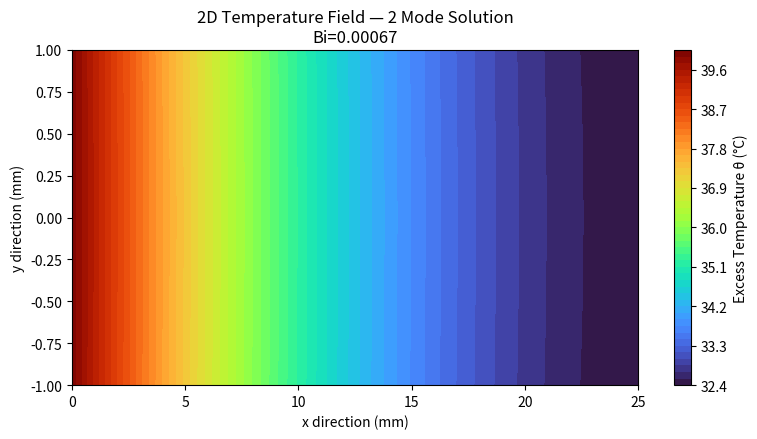

Source code (Python):
import numpy as np
import matplotlib.pyplot as plt
from scipy.optimize import brentq

# Inputs (single plate fin)

k = 150.0        # W/m·K (aluminum)
h = 100.0      # W/m²·K (side convection)
he = 100.0       # W/m²·K (tip convection)
H = 0.025        # m (fin height in x)
b = 0.001        # m (half-thickness in y)
theta_b = 40.0   # °C (base excess temperature)
N_modes_req = 10 # max modes to seek

# Biot number
Bi = h * b / k
print(f"Biot number (Bi) = {Bi:.6f}\n")


# Eigenproblem: tan(λ b) = h/(k λ)
# bracketing between tan poles

def F(lmbda):
    return np.tan(lmbda * b) - h / (k * lmbda)

def bracket(idx):
    """Interval ((idx-0.5)π/b, (idx+0.5)π/b) contains one root."""
    eps = 1e-12
    a = max(eps, (idx - 0.5) * np.pi / b)
    c = (idx + 0.5) * np.pi / b
    return a, c

lambdas, bounds = [], []
for n in range(N_modes_req):
    a, c = bracket(n)
    try:
        fa = F(a + 1e-9)
        fc = F(c - 1e-9)
        if np.sign(fa) * np.sign(fc) > 0:
            continue  # no sign change → no root in this interval
        root = brentq(F, a + 1e-9, c - 1e-9, maxiter=500, xtol=1e-12, rtol=1e-12)
        lambdas.append(root)
        bounds.append((a, c))
    except ValueError:
        pass

lambdas = np.array(lambdas)

# Modal coefficient α_n = [2 sin(λ b)/λ] / [b + sin(2 λ b)/(2 λ)]
def alpha_n(lam):
    num = 2.0 * np.sin(lam * b) / lam
    den = b + np.sin(2.0 * lam * b) / (2.0 * lam)
    return num / den

# Eigenvalue table 
print("n   lambda [1/m]        alpha_n         LS=tan(λb)       RS=h/(kλ)        LS-RS        lower        upper")
for i, lam in enumerate(lambdas, start=1):
    LS = np.tan(lam * b)
    RS = h / (k * lam)
    lo, up = bounds[i-1]
    print(f"{i:<3} {lam:>12.6f}   {alpha_n(lam):>12.6f}   {LS:>12.6f}   {RS:>12.6f}   {LS - RS:>12.6f}   {lo:>12.6f}   {up:>12.6f}")
print()

# Temperature field (first N modes)

def theta_modes(X, Y, N):
    th = np.zeros_like(X)
    for lam in lambdas[:N]:
        a = alpha_n(lam)
        A = theta_b * a / (np.cosh(lam * H) + (he / (k * lam)) * np.sinh(lam * H))
        th += (A
               * (np.cosh(lam * (H - X)) + (he / (k * lam)) * np.sinh(lam * (H - X)))
               * np.cos(lam * Y))
    return th


# Auto-convergence on modes

Nx, Ny = 100, 70
xv = np.linspace(0.0, H, Nx)
yv = np.linspace(-b, b, Ny)
X, Y = np.meshgrid(xv, yv)

prev = None
converged_N = 1
print("Convergence Check:")
for N in range(1, len(lambdas) + 1):
    cur = theta_modes(X, Y, N)
    if prev is not None:
        rel = np.max(np.abs(cur - prev)) / np.max(np.abs(cur))
        print(f"Change {N-1}→{N}: {rel:.3e}")
        if rel < 1.0e-2:
            converged_N = N
            print(f"\nConverged at N = {N}\n")
            break
    prev = cur
else:
    converged_N = len(lambdas)
    print(f"\nConverged at N = {converged_N} (max modes)\n")

# Final field
theta = theta_modes(X, Y, converged_N)

# Diagnostics
tmax = float(np.max(theta))
tmin = float(np.min(theta))
print(f"Maximum θ: {tmax:.3f} °C")
print(f"Minimum θ: {tmin:.3f} °C")

# Through-thickness variation at base x=0
theta_top = theta_modes(np.array([[0.0]]), np.array([[b]]), converged_N)[0, 0]
theta_ctr = theta_modes(np.array([[0.0]]), np.array([[0.0]]), converged_N)[0, 0]
var_pct = abs(theta_top - theta_ctr) / max(1e-12, abs(theta_ctr)) * 100.0
print(f"Through-thickness variation at x=0: {var_pct:.4f}%")

# Tip center temperature
tip = theta_modes(np.array([[H]]), np.array([[0.0]]), converged_N)[0, 0]
print(f"θ at fin tip center: {tip:.4f} °C")
print(f"Final converged eigenmodes used: {converged_N}")


# Plot

plt.figure(figsize=(8, 4.5))
c = plt.contourf(X * 1000.0, Y * 1000.0, theta, 60, cmap="turbo")
plt.colorbar(c, label="Excess Temperature θ (°C)")
plt.xlabel("x direction (mm)")
plt.ylabel("y direction (mm)")
plt.title(f"2D Temperature Field — {converged_N} Mode Solution\nBi={Bi:.5f}")
plt.tight_layout()
plt.savefig("PartA1_temp_field.png", dpi=150, bbox_inches="tight")
